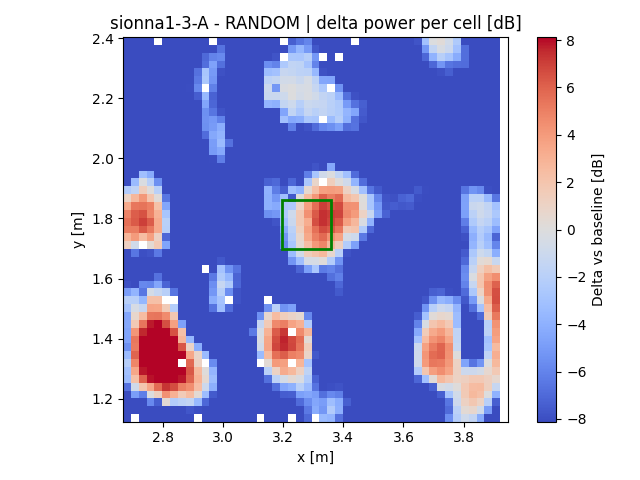

Data behind this chart, as committed beside it:
x, y, z
2.682, 1.137, -47.2
2.682, 1.163, -47.37
2.682, 1.189, -53.05
2.682, 1.215, -14.32
2.682, 1.242, -6.677
2.682, 1.268, -3.36
2.682, 1.294, -3.042
2.682, 1.32, -2.148
2.682, 1.346, -3.376
2.682, 1.372, -5.46
2.682, 1.398, -4.637
2.682, 1.424, -4.612
2.682, 1.45, -4.435
2.682, 1.476, -4.445
2.682, 1.502, -2.881
2.682, 1.529, -2.022
2.682, 1.555, -4.893
2.682, 1.581, -7.865
2.682, 1.607, -33.55
2.682, 1.633, -43.65
2.682, 1.659, -43.48
2.682, 1.685, -8.92
2.682, 1.711, 1.195
2.682, 1.737, 2.796
2.682, 1.763, 5.111
2.682, 1.789, 5.549
2.682, 1.815, 4.923
2.682, 1.842, 3.312
2.682, 1.868, 0.9834
2.682, 1.894, -2.305
2.682, 1.92, -9.112
2.682, 1.946, -10.52
2.682, 1.972, -43.86
2.682, 1.998, -49.25
2.682, 2.024, -50.1
2.682, 2.05, -49.96
2.682, 2.076, -49.66
2.682, 2.102, -49.43
2.682, 2.129, -49.51
2.682, 2.155, -50.96
2.682, 2.181, -49.51
2.682, 2.207, -48.37
2.682, 2.233, -62.42
2.682, 2.259, -48.77
2.682, 2.285, -47.29
2.682, 2.311, -51.96
2.682, 2.337, -50.72
2.682, 2.363, -31.71
2.682, 2.389, -16.07
2.708, 1.163, -46.91
2.708, 1.189, -12.35
2.708, 1.215, -4.876
2.708, 1.242, -0.788
2.708, 1.268, 2.215
2.708, 1.294, 3.46
2.708, 1.32, 4.819
2.708, 1.346, 5.901
2.708, 1.372, 5.193
2.708, 1.398, 5.308
2.708, 1.424, 4.169
... 2,265 more rows
